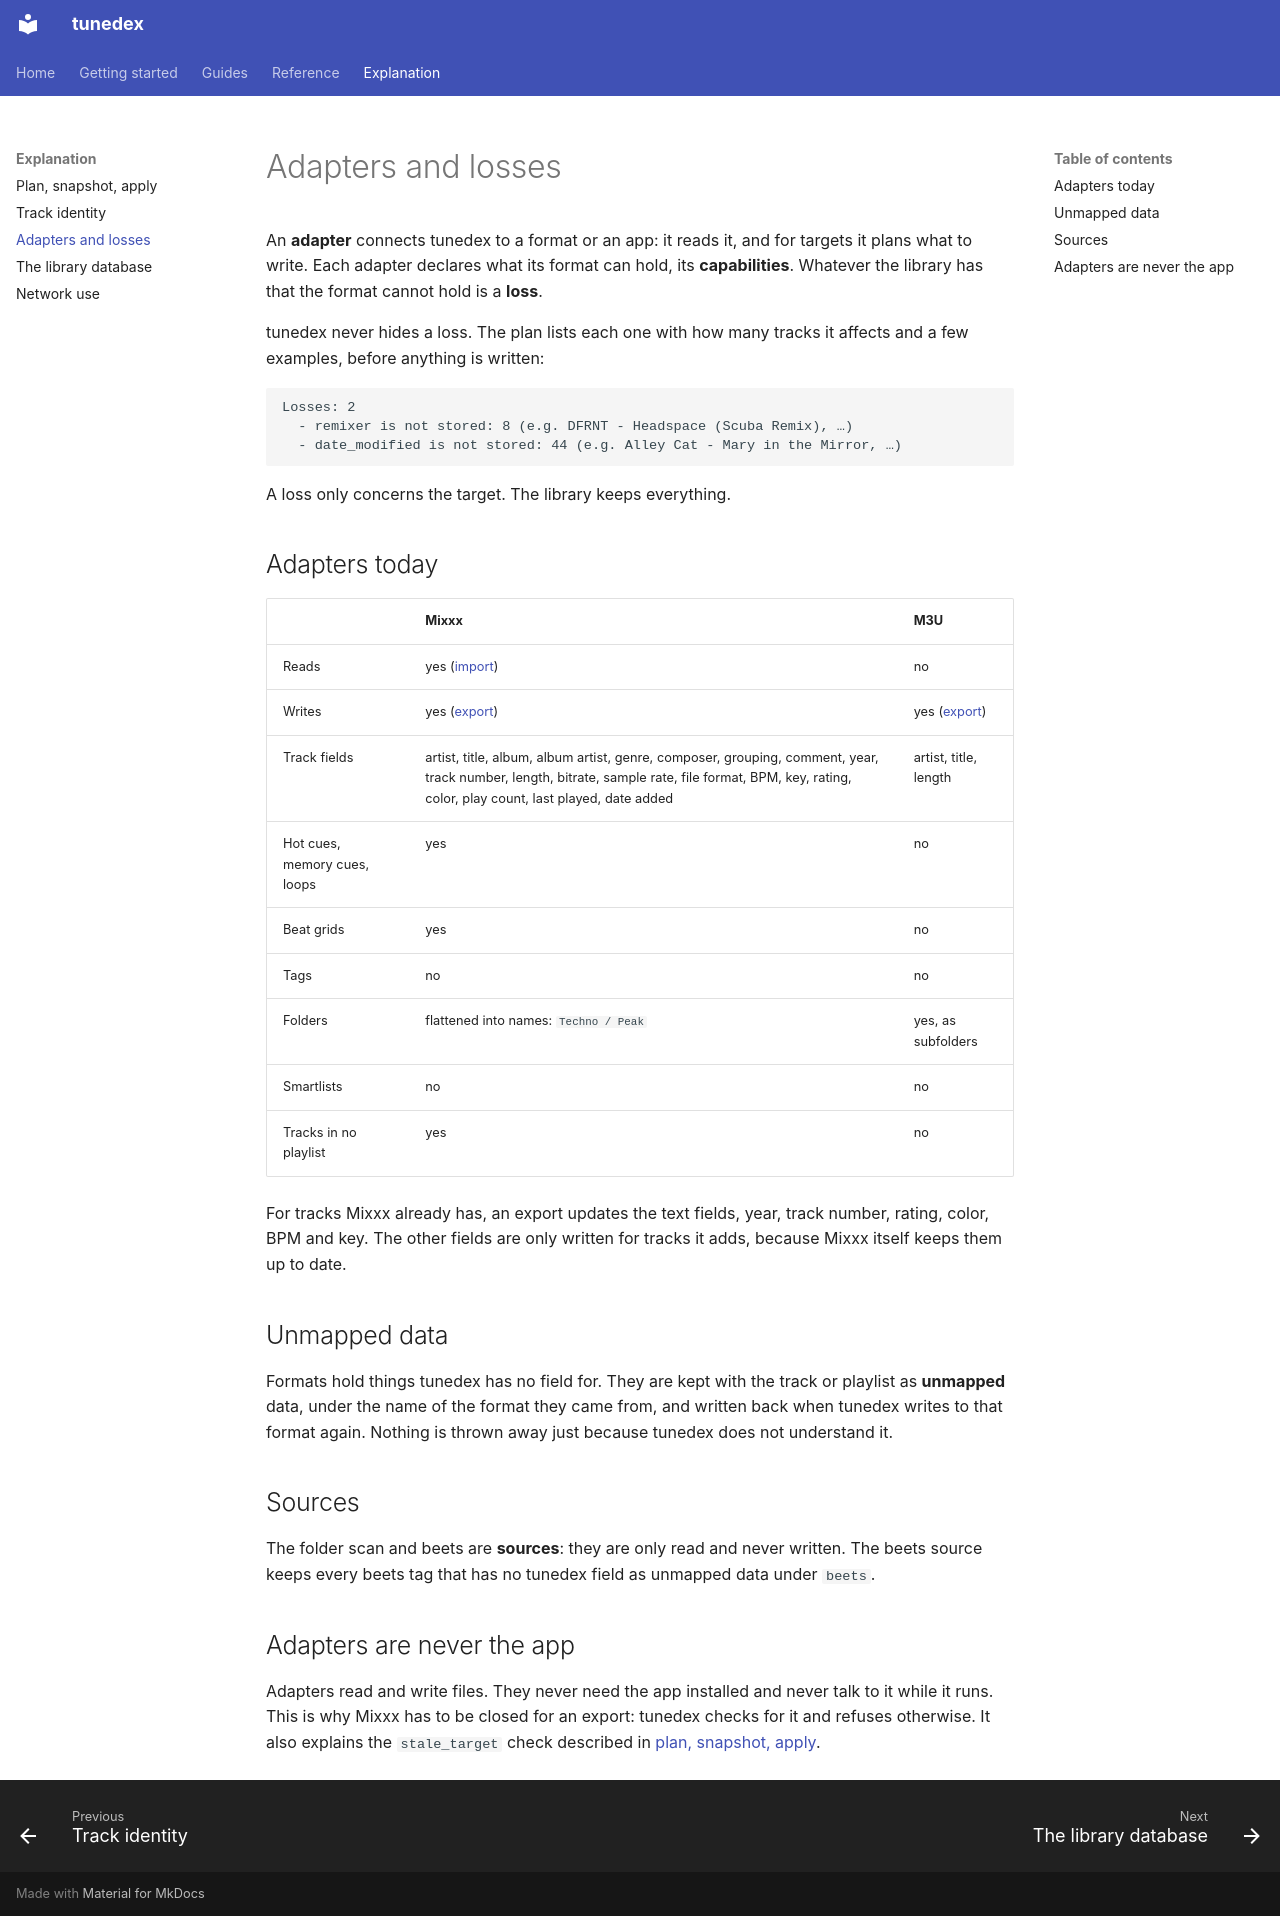

repository: vonmartins/DJ-Open-Lib · page: explanation/adapters/index.html · generator: mkdocs

# Adapters and losses

An **adapter** connects tunedex to a format or an app: it reads it, and for targets it plans what to write. Each adapter declares what its format can hold, its **capabilities**. Whatever the library has that the format cannot hold is a **loss**.

tunedex never hides a loss. The plan lists each one with how many tracks it affects and a few examples, before anything is written:

```text
Losses: 2
  - remixer is not stored: 8 (e.g. DFRNT - Headspace (Scuba Remix), …)
  - date_modified is not stored: 44 (e.g. Alley Cat - Mary in the Mirror, …)
```

A loss only concerns the target. The library keeps everything.

## Adapters today

| | Mixxx | M3U |
|---|---|---|
| Reads | yes ([import](../guides/import-mixxx.md)) | no |
| Writes | yes ([export](../guides/export-mixxx.md)) | yes ([export](../guides/export-m3u.md)) |
| Track fields | artist, title, album, album artist, genre, composer, grouping, comment, year, track number, length, bitrate, sample rate, file format, BPM, key, rating, color, play count, last played, date added | artist, title, length |
| Hot cues, memory cues, loops | yes | no |
| Beat grids | yes | no |
| Tags | no | no |
| Folders | flattened into names: `Techno / Peak` | yes, as subfolders |
| Smartlists | no | no |
| Tracks in no playlist | yes | no |

For tracks Mixxx already has, an export updates the text fields, year, track number, rating, color, BPM and key. The other fields are only written for tracks it adds, because Mixxx itself keeps them up to date.

## Unmapped data

Formats hold things tunedex has no field for. They are kept with the track or playlist as **unmapped** data, under the name of the format they came from, and written back when tunedex writes to that format again. Nothing is thrown away just because tunedex does not understand it.

## Sources

The folder scan and beets are **sources**: they are only read and never written. The beets source keeps every beets tag that has no tunedex field as unmapped data under `beets`.

## Adapters are never the app

Adapters read and write files. They never need the app installed and never talk to it while it runs. This is why Mixxx has to be closed for an export: tunedex checks for it and refuses otherwise. It also explains the `stale_target` check described in [plan, snapshot, apply](plan-apply.md).
